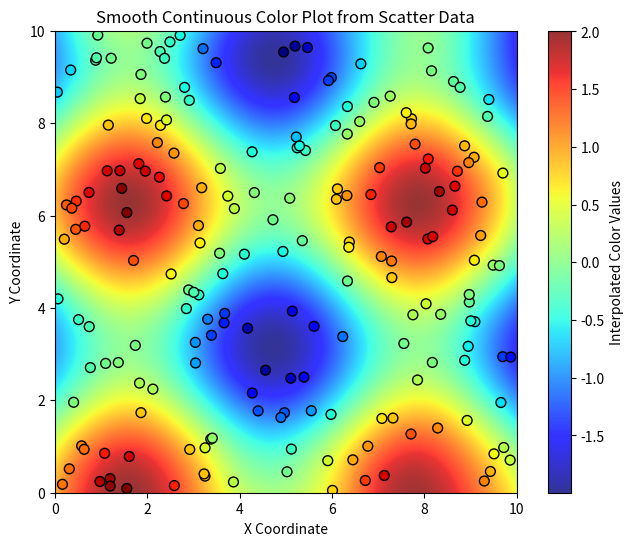

This chart was generated by the following Python code:
import numpy as np
import matplotlib.pyplot as plt
import scipy.interpolate

# Step 1: Generate Random Scatter Data
np.random.seed(42)
num_points = 200  # Number of scattered points

x = np.random.uniform(0, 10, num_points)  # X-coordinates
y = np.random.uniform(0, 10, num_points)  # Y-coordinates
colors = np.sin(x) + np.cos(y)  # Function to generate color values

# Step 2: Create a Regular Grid for Interpolation
grid_x, grid_y = np.meshgrid(np.linspace(0, 10, 200), np.linspace(0, 10, 200))

# Step 3: Interpolate Using Radial Basis Function (RBF)
rbf = scipy.interpolate.Rbf(x, y, colors, function='cubic')  # 'cubic' interpolation
grid_colors = rbf(grid_x, grid_y)

# Step 4: Plot the Smooth Continuous Color Map
fig, ax = plt.subplots(figsize=(8, 6))
c = ax.imshow(grid_colors, extent=[0, 10, 0, 10], origin='lower', cmap='jet', alpha=0.8)
plt.colorbar(c, label="Interpolated Color Values")

# Step 5: Overlay Scatter Plot (for reference)
ax.scatter(x, y, c=colors, cmap='jet', edgecolors='black', marker='o', s=50)
ax.set_xlabel("X Coordinate")
ax.set_ylabel("Y Coordinate")
ax.set_title("Smooth Continuous Color Plot from Scatter Data")
plt.show()
